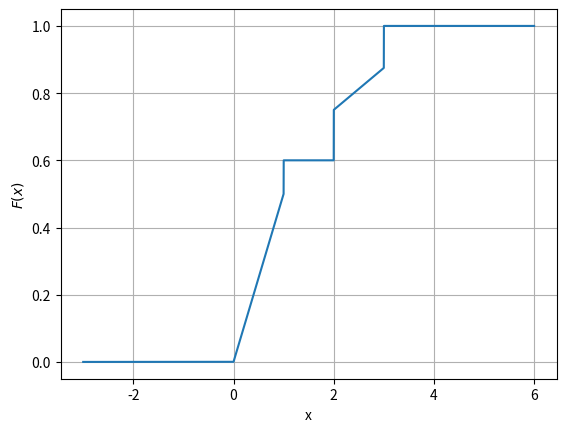

Recreate this plot in Python.
import numpy as np
import matplotlib.pyplot as plt

def F(x):
  if (x<0):
    return 0
  elif (x>=0) and (x< 1):
    return x/2
  elif (x>=1) and(x<2):
    return 3/5
  elif (x>=2) and(x<3):
    return 1/2 + x/8
  elif (x>=3):
    return 1;
  else:
      return 0


X = np.linspace(-3,6,1000000)

Y = [F(x) for x in X]
plt.xlabel('x')
plt.ylabel('$F(x)$')
plt.plot(X,Y)
plt.grid()
plt.show()